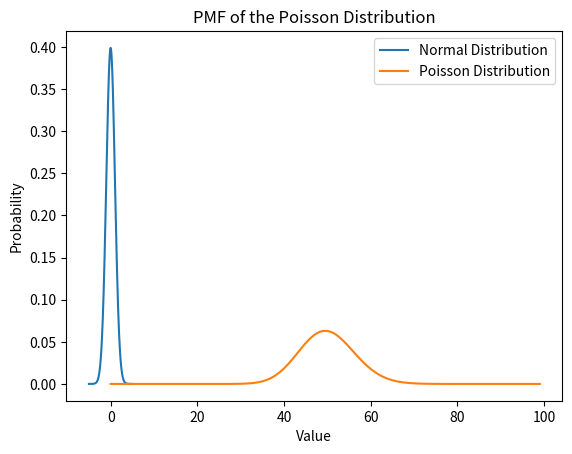

Python code for this plot:
import numpy as np
from scipy.stats import norm
from scipy.stats import poisson
import matplotlib.pyplot as plt

# Probability Density Function (PDF) of Normal Distribution
mu, sigma = 0, 1  # Mean and standard deviation
x = np.linspace(-5, 5, 1000)
prob_dens = norm.pdf(x, mu, sigma)

plt.plot(x, prob_dens, label='Normal Distribution')
plt.title('PDF of the Normal Distribution')
plt.xlabel('Value')
plt.ylabel('Probability')
plt.legend()
plt.show()

# Probability Mass Function (PMF) of Normal Distribution
mu, loc = 40, 10  # Mean and standard deviation
x = np.arange(0, 100, 1)
prob_mass = poisson.pmf(x, mu=mu, loc=loc)

plt.plot(x, prob_mass, label='Poisson Distribution')
plt.title('PMF of the Poisson Distribution')
plt.xlabel('Value')
plt.ylabel('Probability')
plt.legend()
plt.show()
